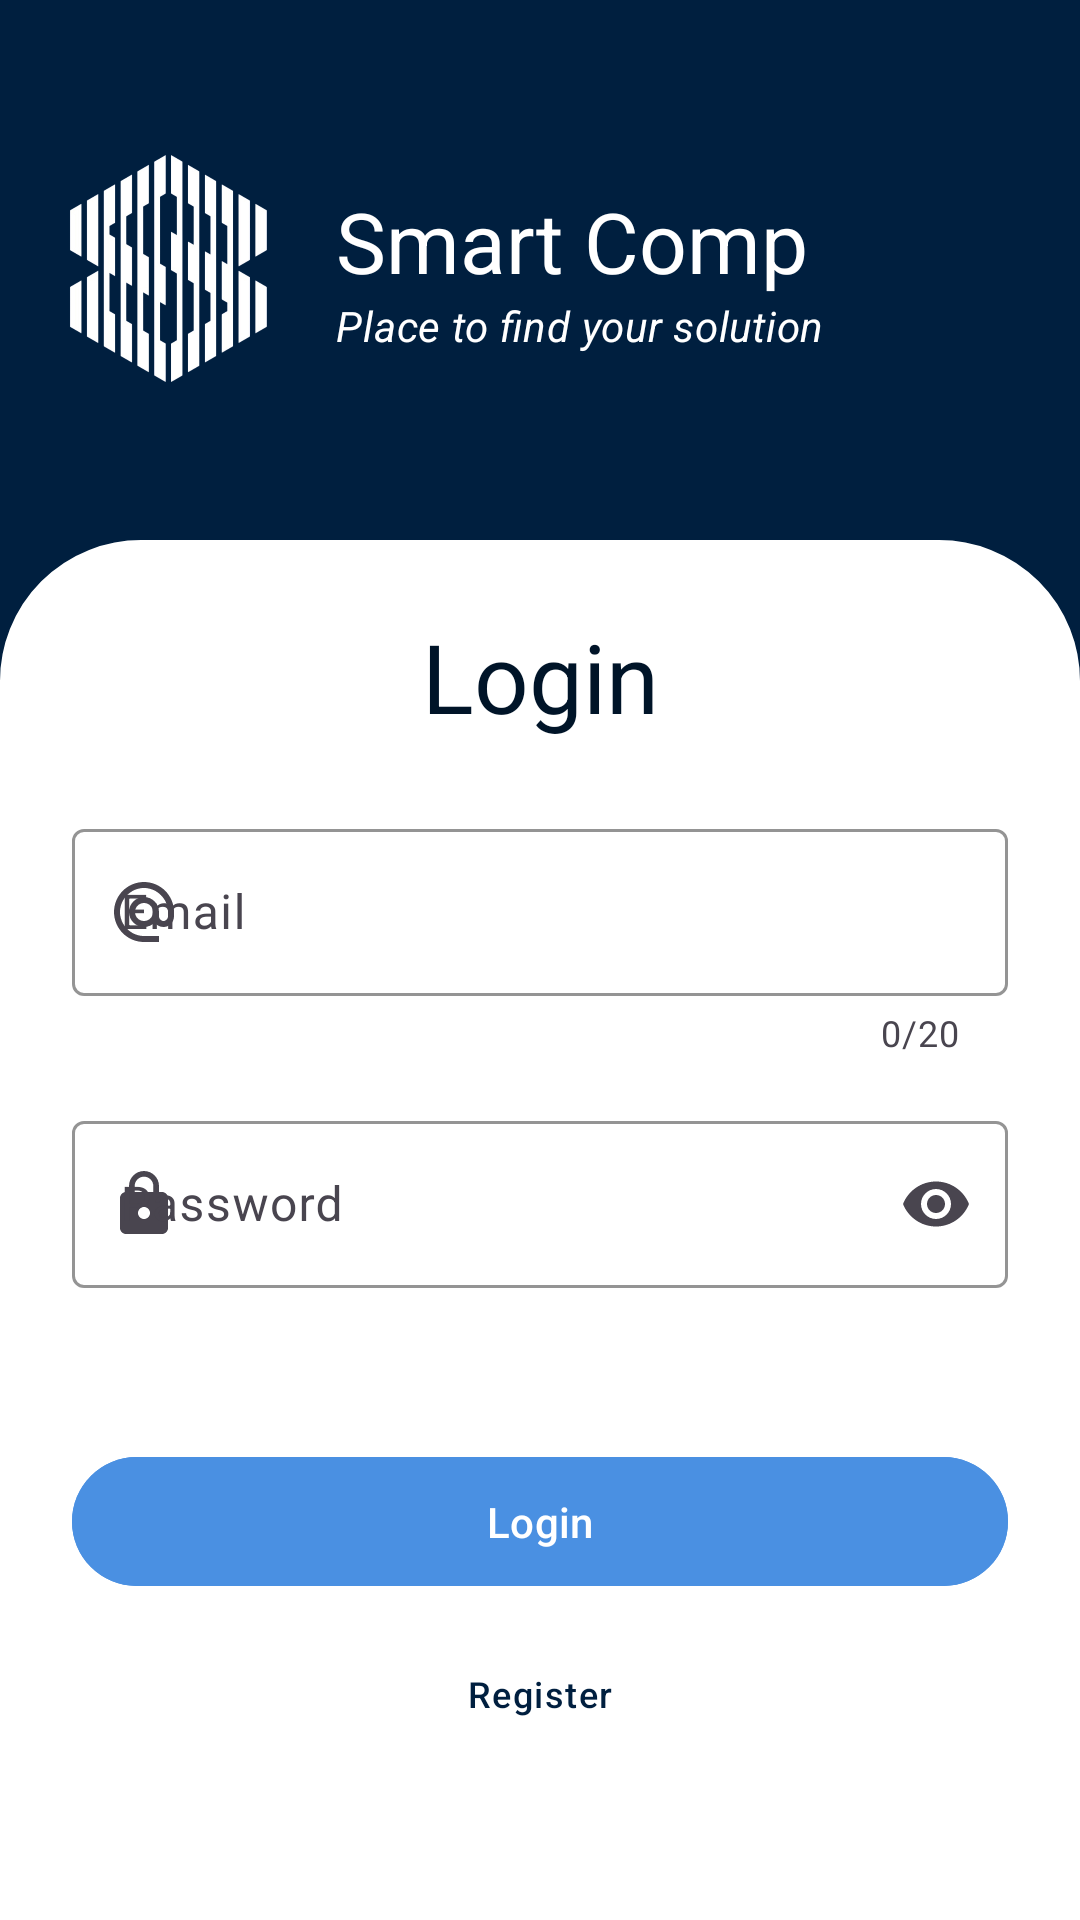

Produce the Android XML layout that renders to this screen, including the resource entries it uses.
<!-- AndroidManifest.xml: application theme Theme.Praktikum3_1 -->
<!-- res/layout/activity_main.xml -->
<?xml version="1.0" encoding="utf-8"?>
<androidx.coordinatorlayout.widget.CoordinatorLayout
    xmlns:android="http://schemas.android.com/apk/res/android"
    xmlns:app="http://schemas.android.com/apk/res-auto"
    android:layout_width="match_parent"
    android:layout_height="match_parent"
    android:background="@color/primary">

    <com.google.android.material.appbar.AppBarLayout
        android:id="@+id/appBarLayout"
        android:layout_width="match_parent"
        android:layout_height="wrap_content"
        android:background="@color/primary">

        <com.google.android.material.appbar.CollapsingToolbarLayout
            android:layout_width="match_parent"
            android:layout_height="180dp"
            app:layout_scrollFlags="scroll|exitUntilCollapsed">

            <LinearLayout
                android:layout_width="match_parent"
                android:layout_height="match_parent"
                android:orientation="horizontal"
                android:padding="16dp">

                <ImageView
                    android:id="@+id/iv"
                    android:layout_width="80dp"
                    android:layout_height="80dp"
                    android:layout_gravity="center_vertical"
                    android:scaleType="fitCenter"
                    android:src="@drawable/logo"/>

                <LinearLayout
                    android:layout_width="match_parent"
                    android:layout_height="wrap_content"
                    android:layout_gravity="center_vertical"
                    android:layout_marginStart="16dp"
                    android:orientation="vertical">

                    <com.google.android.material.textview.MaterialTextView
                        android:layout_width="wrap_content"
                        android:layout_height="wrap_content"
                        android:text="Smart Comp"
                        android:textAppearance="@style/TextAppearance.Material3.HeadlineMedium"
                        android:textColor="@android:color/white"/>

                    <com.google.android.material.textview.MaterialTextView
                        android:layout_width="wrap_content"
                        android:layout_height="wrap_content"
                        android:text="Place to find your solution"
                        android:textAppearance="@style/TextAppearance.Material3.BodyMedium"
                        android:textColor="@android:color/white"
                        android:textStyle="italic"/>
                </LinearLayout>
            </LinearLayout>
        </com.google.android.material.appbar.CollapsingToolbarLayout>
    </com.google.android.material.appbar.AppBarLayout>

    <androidx.core.widget.NestedScrollView
        android:layout_width="match_parent"
        android:layout_height="match_parent"
        android:background="@drawable/bg"
        app:layout_behavior="@string/appbar_scrolling_view_behavior">

        <LinearLayout
            android:layout_width="match_parent"
            android:layout_height="wrap_content"
            android:orientation="vertical"
            android:padding="24dp">

            <com.google.android.material.textview.MaterialTextView
                android:layout_width="match_parent"
                android:layout_height="wrap_content"
                android:text="Login"
                android:textAlignment="center"
                android:textAppearance="@style/TextAppearance.Material3.HeadlineLarge"
                android:textColor="@color/primary_dark"/>

            <com.google.android.material.textfield.TextInputLayout
                android:layout_width="match_parent"
                android:layout_height="wrap_content"
                android:layout_marginTop="24dp"
                android:hint="Email"
                app:errorEnabled="true"
                app:errorContentDescription="Email is required"
                app:counterEnabled="true"
                app:counterMaxLength="20"
                app:boxStrokeColor="@color/accent"
                app:hintTextColor="@color/accent"
                app:endIconMode="clear_text"
                app:startIconDrawable="@drawable/email"
                style="@style/Widget.Material3.TextInputLayout.OutlinedBox">

                <com.google.android.material.textfield.TextInputEditText
                    android:id="@+id/etEmail"
                    android:maxLength="20"
                    android:layout_width="match_parent"
                    android:layout_height="wrap_content"
                    android:inputType="textEmailAddress"/>
            </com.google.android.material.textfield.TextInputLayout>

            <com.google.android.material.textfield.TextInputLayout
                android:layout_width="match_parent"
                android:layout_height="wrap_content"
                android:layout_marginTop="16dp"
                android:hint="Password"
                app:errorEnabled="true"
                errorContentDescription="Password is required"
                app:startIconDrawable="@drawable/password"
                app:boxStrokeColor="@color/accent"
                app:hintTextColor="@color/accent"
                app:endIconMode="password_toggle"
                style="@style/Widget.Material3.TextInputLayout.OutlinedBox">

                <com.google.android.material.textfield.TextInputEditText
                    android:id="@+id/etPassword"
                    android:layout_width="match_parent"
                    android:layout_height="wrap_content"
                    android:inputType="textPassword"/>
            </com.google.android.material.textfield.TextInputLayout>

            <com.google.android.material.button.MaterialButton
                android:id="@+id/imgbtnSubmit"
                android:layout_width="match_parent"
                android:layout_height="wrap_content"
                android:layout_marginTop="32dp"
                android:padding="12dp"
                android:text="Login"
                android:backgroundTint="@color/accent"
                android:textColor="@color/text_primary"
                android:textAppearance="@style/TextAppearance.Material3.LabelLarge"
                style="@style/Widget.Material3.Button"/>

            <com.google.android.material.button.MaterialButton
                android:id="@+id/tvRegister"
                android:layout_width="wrap_content"
                android:layout_height="wrap_content"
                android:layout_gravity="center"
                android:layout_marginTop="8dp"
                android:text="Register"
                android:textAppearance="@style/TextAppearance.Material3.LabelMedium"
                style="@style/Widget.Material3.Button.TextButton"/>

        </LinearLayout>
    </androidx.core.widget.NestedScrollView>

</androidx.coordinatorlayout.widget.CoordinatorLayout>
<!-- resources referenced by this layout -->
<resources>
  <color name="accent">#4A90E2</color>
  <color name="primary">#001F3F</color>
  <color name="primary_dark">#001428</color>
  <color name="text_primary">#FFFFFF</color>
  <!-- drawable bg (drawable) -->
  <?xml version="1.0" encoding="utf-8"?>
  <shape xmlns:android="http://schemas.android.com/apk/res/android" android:shape="rectangle">
      
      <solid android:color="@color/text_primary"/>
      
      <corners android:topLeftRadius="46dp" android:topRightRadius="46dp"/>
      
      <stroke android:width="2dp" android:color="@color/text_primary"/>
      
  </shape>
  <!-- drawable email (drawable) -->
  <vector xmlns:android="http://schemas.android.com/apk/res/android" android:height="24dp" android:tint="#1A1C25" android:viewportHeight="24" android:viewportWidth="24" android:width="24dp">
        
      <path android:fillColor="@android:color/white" android:pathData="M12,2C6.48,2 2,6.48 2,12s4.48,10 10,10h5v-2h-5c-4.34,0 -8,-3.66 -8,-8s3.66,-8 8,-8 8,3.66 8,8v1.43c0,0.79 -0.71,1.57 -1.5,1.57s-1.5,-0.78 -1.5,-1.57L17,12c0,-2.76 -2.24,-5 -5,-5s-5,2.24 -5,5 2.24,5 5,5c1.38,0 2.64,-0.56 3.54,-1.47 0.65,0.89 1.77,1.47 2.96,1.47 1.97,0 3.5,-1.6 3.5,-3.57L22,12c0,-5.52 -4.48,-10 -10,-10zM12,15c-1.66,0 -3,-1.34 -3,-3s1.34,-3 3,-3 3,1.34 3,3 -1.34,3 -3,3z"/>
      
  </vector>
  <!-- drawable logo: png bitmap (drawable, 92554 bytes) -->
  <!-- drawable password (drawable) -->
  <vector xmlns:android="http://schemas.android.com/apk/res/android" android:height="24dp" android:tint="#1A1C25" android:viewportHeight="24" android:viewportWidth="24" android:width="24dp">
        
      <path android:fillColor="@android:color/white" android:pathData="M18,8h-1L17,6c0,-2.76 -2.24,-5 -5,-5S7,3.24 7,6v2L6,8c-1.1,0 -2,0.9 -2,2v10c0,1.1 0.9,2 2,2h12c1.1,0 2,-0.9 2,-2L20,10c0,-1.1 -0.9,-2 -2,-2zM12,17c-1.1,0 -2,-0.9 -2,-2s0.9,-2 2,-2 2,0.9 2,2 -0.9,2 -2,2zM15.1,8L8.9,8L8.9,6c0,-1.71 1.39,-3.1 3.1,-3.1 1.71,0 3.1,1.39 3.1,3.1v2z"/>
      
  </vector>
  <style name="Theme.Praktikum3_1" parent="Base.Theme.Praktikum3_1" />
  <style name="Base.Theme.Praktikum3_1" parent="Theme.Material3.DayNight.NoActionBar">
          
          <item name="colorPrimary">@color/primary</item>
          <item name="colorPrimaryDark">@color/primary_dark</item>
          <item name="colorPrimaryVariant">@color/primary_light</item>
          <item name="colorSecondary">@color/accent</item>
          <item name="colorSurface">@color/surface</item>
          <item name="colorOnPrimary">@color/text_primary</item>
          <item name="colorOnSecondary">@color/text_primary</item>
          <item name="colorOnBackground">@color/text_primary</item>
          <item name="android:windowBackground">@color/background</item>
          
      </style>
  <color name="primary_light">#003366</color>
  <color name="surface">#FFFFFF</color>
  <color name="background">#F5F5F5</color>
</resources>
